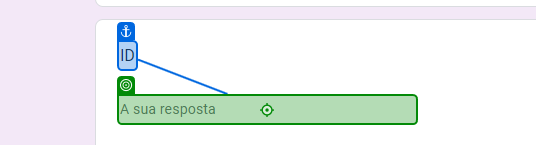
Task: Automation to consume queue's datatable , filter info and fill form
Workflow: Main

Step 1 [then]: type "[Transaction_itens.SpecificContent("id").ToString]" into the text box in window 'Exercício DEV - UIPATH' (chrome.exe)

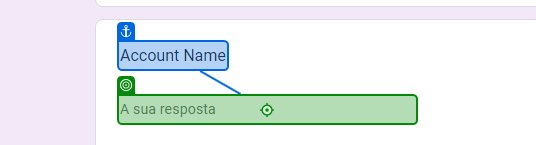
Step 2: type "[Transaction_itens.SpecificContent("Account Name").ToString]" into the text box in window 'Exercício DEV - UIPATH' (chrome.exe)

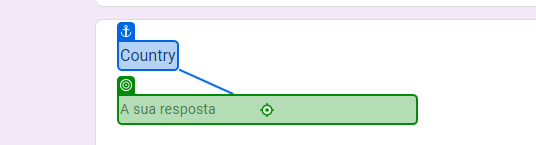
Step 3: type "[Transaction_itens.SpecificContent("Country").ToString]" into the text box in window 'Exercício DEV - UIPATH' (chrome.exe)

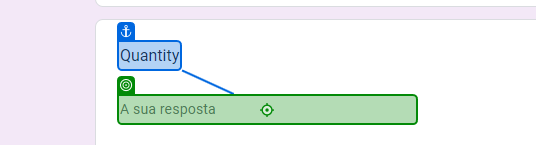
Step 4: type "[Transaction_itens.SpecificContent("Quantity").ToString]" into the text box in window 'Exercício DEV - UIPATH' (chrome.exe)

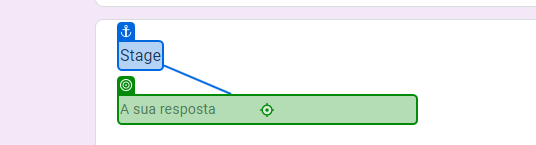
Step 5: type "[Transaction_itens.SpecificContent("Stage").ToString]" into the text box in window 'Exercício DEV - UIPATH' (chrome.exe)

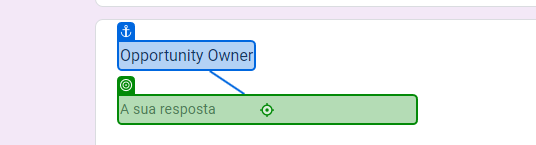
Step 6: type "[Transaction_itens.SpecificContent("Opportunity Owner").ToString]" into the text box in window 'Exercício DEV - UIPATH' (chrome.exe)

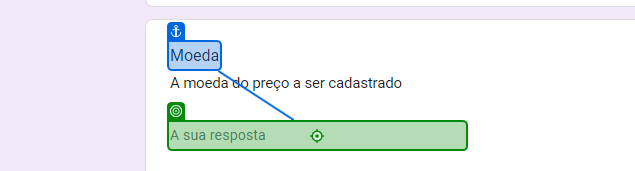
Step 7: type [Moeda] into the text box in window 'Exercício DEV - UIPATH' (chrome.exe)

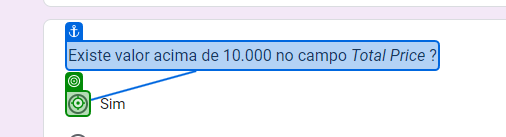
Step 8 [then]: click on the element in window 'Exercício DEV - UIPATH' (chrome.exe)

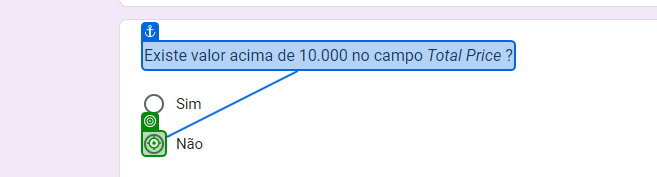
Step 9 [else]: click on the element in window 'Exercício DEV - UIPATH' (chrome.exe)

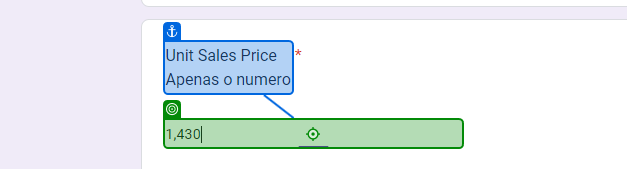
Step 10 [then]: type [UnitSalesPrice(1)] into the text box in window 'teste' (chrome.exe)

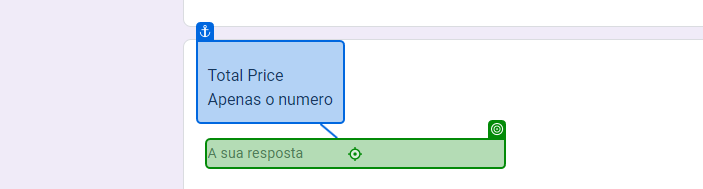
Step 11: type [Currency(1)] into the text box in window 'teste' (chrome.exe)

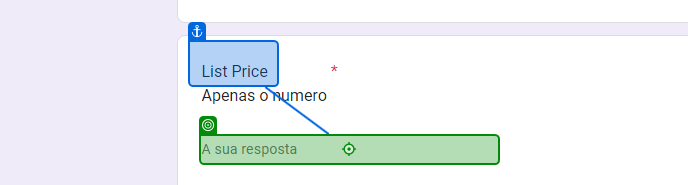
Step 12: type [ListPrice(1)] into the text box in window 'Exercício DEV - UIPATH' (chrome.exe)

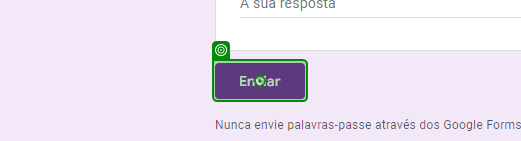
Step 13: click on the element in window 'Exercício DEV - UIPATH' (chrome.exe)
